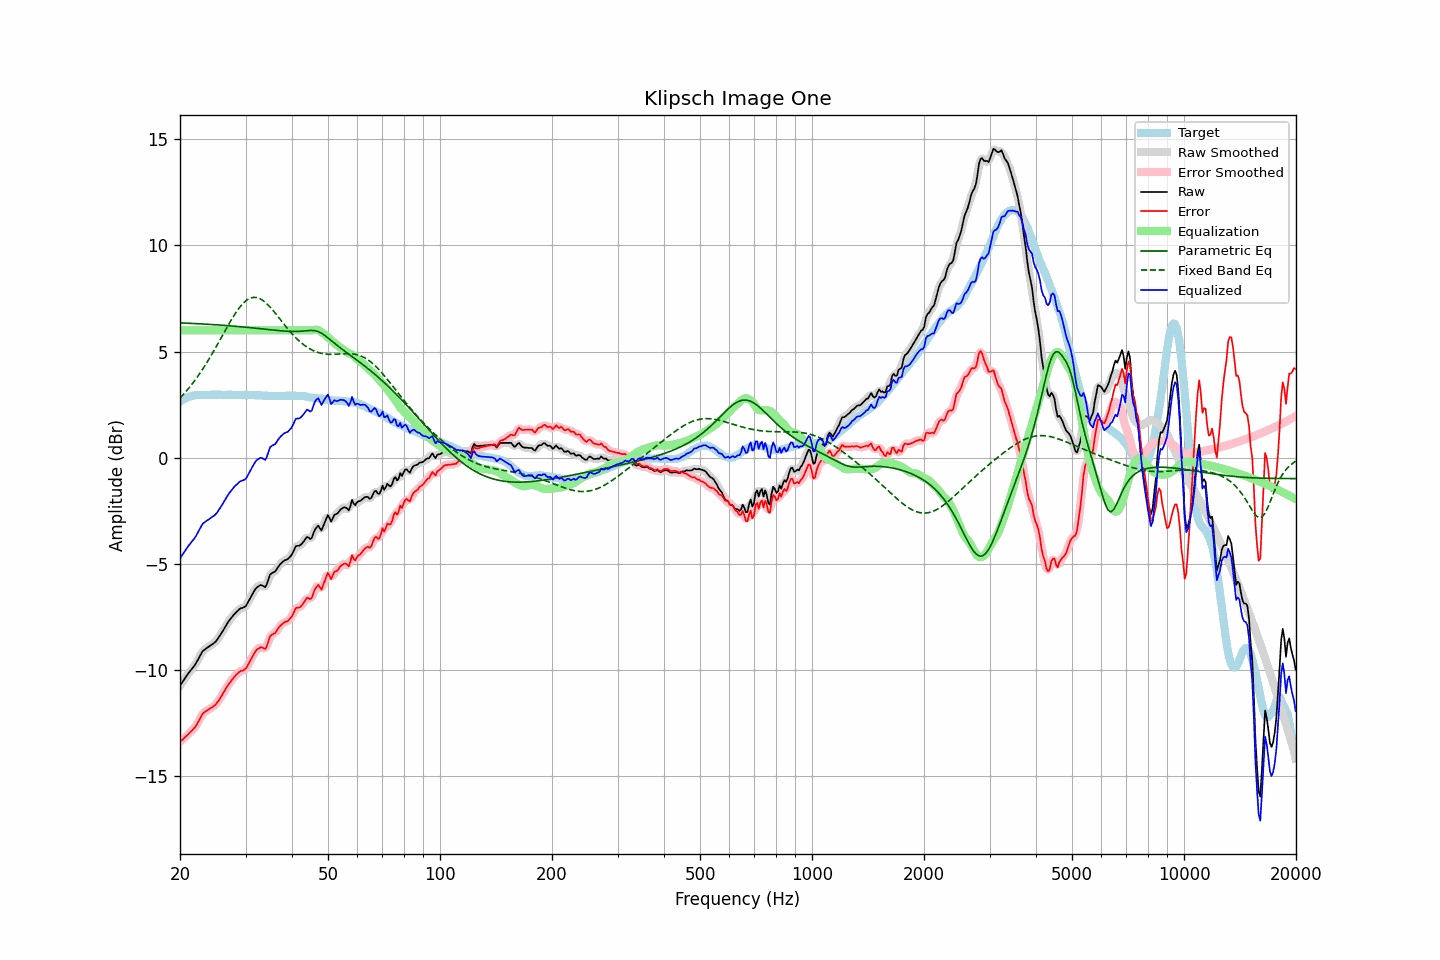

The table this chart was drawn from, first rows:
frequency, raw, error, smoothed, error_smoothed, equalization, parametric_eq, fixed_band_eq, equalized_raw, equalized_smoothed, target
20.00, -10.75, -13.39, -10.75, -13.39, 6.00, 6.35, 2.81, -4.75, -4.75, 2.64
20.20, -10.64, -13.32, -10.63, -13.32, 6.00, 6.35, 2.89, -4.64, -4.63, 2.69
20.40, -10.52, -13.26, -10.52, -13.26, 6.00, 6.34, 2.97, -4.52, -4.52, 2.74
20.61, -10.41, -13.18, -10.41, -13.19, 6.00, 6.34, 3.05, -4.41, -4.41, 2.77
20.81, -10.29, -13.11, -10.30, -13.11, 6.00, 6.34, 3.14, -4.29, -4.30, 2.82
21.02, -10.19, -13.04, -10.19, -13.04, 6.00, 6.33, 3.23, -4.19, -4.19, 2.86
21.23, -10.09, -12.96, -10.09, -12.97, 6.00, 6.33, 3.32, -4.09, -4.09, 2.88
21.44, -9.99, -12.89, -9.99, -12.89, 6.00, 6.33, 3.42, -3.99, -3.99, 2.90
21.66, -9.90, -12.81, -9.90, -12.82, 6.00, 6.32, 3.51, -3.90, -3.90, 2.92
21.87, -9.80, -12.73, -9.80, -12.73, 6.00, 6.32, 3.62, -3.80, -3.80, 2.93
22.09, -9.68, -12.63, -9.68, -12.62, 6.00, 6.32, 3.72, -3.68, -3.68, 2.95
22.31, -9.54, -12.50, -9.55, -12.50, 6.00, 6.31, 3.82, -3.54, -3.55, 2.96
22.54, -9.41, -12.36, -9.40, -12.36, 6.00, 6.31, 3.93, -3.41, -3.40, 2.96
22.76, -9.26, -12.22, -9.26, -12.22, 6.00, 6.30, 4.04, -3.26, -3.26, 2.96
22.99, -9.13, -12.07, -9.15, -12.10, 6.00, 6.30, 4.16, -3.13, -3.15, 2.95
23.22, -9.07, -12.01, -9.06, -12.01, 6.00, 6.30, 4.27, -3.07, -3.06, 2.95
23.45, -9.01, -11.95, -9.00, -11.95, 6.00, 6.29, 4.39, -3.01, -3.00, 2.94
23.69, -8.96, -11.91, -8.95, -11.91, 6.00, 6.29, 4.52, -2.96, -2.95, 2.95
23.92, -8.91, -11.86, -8.90, -11.86, 6.00, 6.28, 4.64, -2.91, -2.90, 2.95
24.16, -8.85, -11.81, -8.85, -11.81, 6.00, 6.28, 4.77, -2.85, -2.85, 2.96
24.40, -8.80, -11.77, -8.80, -11.77, 6.00, 6.27, 4.89, -2.80, -2.80, 2.97
24.65, -8.75, -11.71, -8.74, -11.71, 6.00, 6.27, 5.03, -2.75, -2.74, 2.96
24.89, -8.68, -11.65, -8.68, -11.64, 6.00, 6.26, 5.16, -2.68, -2.68, 2.96
25.14, -8.59, -11.56, -8.59, -11.56, 6.00, 6.26, 5.29, -2.59, -2.59, 2.96
25.39, -8.48, -11.45, -8.49, -11.45, 6.00, 6.25, 5.43, -2.48, -2.49, 2.97
25.65, -8.37, -11.34, -8.37, -11.34, 6.00, 6.25, 5.56, -2.37, -2.37, 2.97
25.91, -8.25, -11.21, -8.25, -11.21, 6.00, 6.24, 5.70, -2.25, -2.25, 2.96
26.16, -8.12, -11.08, -8.12, -11.08, 6.00, 6.24, 5.84, -2.12, -2.12, 2.96
26.43, -8.00, -10.96, -7.99, -10.95, 6.00, 6.23, 5.97, -2.00, -1.99, 2.96
26.69, -7.87, -10.82, -7.87, -10.83, 6.00, 6.22, 6.11, -1.87, -1.87, 2.96
26.96, -7.74, -10.70, -7.74, -10.71, 6.00, 6.22, 6.24, -1.74, -1.74, 2.97
27.23, -7.64, -10.60, -7.63, -10.60, 6.00, 6.21, 6.37, -1.64, -1.63, 2.97
27.50, -7.54, -10.50, -7.53, -10.50, 6.00, 6.21, 6.50, -1.54, -1.53, 2.97
27.77, -7.44, -10.40, -7.44, -10.40, 6.00, 6.20, 6.63, -1.44, -1.44, 2.96
28.05, -7.36, -10.31, -7.36, -10.31, 6.00, 6.19, 6.75, -1.36, -1.36, 2.95
28.33, -7.29, -10.23, -7.28, -10.23, 6.00, 6.19, 6.86, -1.29, -1.28, 2.94
28.62, -7.22, -10.16, -7.21, -10.15, 6.00, 6.18, 6.97, -1.22, -1.21, 2.94
28.90, -7.14, -10.09, -7.15, -10.09, 6.00, 6.17, 7.07, -1.14, -1.15, 2.95
29.19, -7.10, -10.04, -7.10, -10.05, 6.00, 6.17, 7.17, -1.10, -1.10, 2.94
29.48, -7.08, -10.04, -7.08, -10.03, 6.00, 6.16, 7.25, -1.08, -1.08, 2.96
29.78, -7.05, -10.00, -7.04, -9.99, 6.00, 6.15, 7.33, -1.05, -1.04, 2.95
30.08, -6.99, -9.95, -6.97, -9.92, 6.00, 6.15, 7.39, -0.99, -0.97, 2.96
30.38, -6.86, -9.81, -6.86, -9.81, 6.00, 6.14, 7.45, -0.86, -0.86, 2.95
30.68, -6.72, -9.66, -6.72, -9.67, 6.00, 6.13, 7.49, -0.72, -0.72, 2.95
30.99, -6.58, -9.52, -6.58, -9.52, 6.00, 6.12, 7.52, -0.58, -0.58, 2.95
31.30, -6.44, -9.38, -6.43, -9.38, 6.00, 6.12, 7.54, -0.44, -0.43, 2.94
31.61, -6.31, -9.25, -6.30, -9.24, 6.00, 6.11, 7.56, -0.31, -0.30, 2.94
31.93, -6.18, -9.12, -6.19, -9.13, 6.00, 6.10, 7.55, -0.18, -0.19, 2.94
32.24, -6.11, -9.04, -6.10, -9.04, 6.00, 6.09, 7.54, -0.11, -0.10, 2.93
32.57, -6.06, -8.99, -6.04, -8.98, 6.00, 6.09, 7.51, -0.06, -0.04, 2.94
32.89, -6.01, -8.94, -6.02, -8.95, 6.00, 6.08, 7.48, -0.01, -0.02, 2.94
33.22, -6.02, -8.94, -6.04, -8.97, 6.00, 6.07, 7.44, -0.02, -0.04, 2.93
33.55, -6.06, -8.98, -6.07, -8.99, 6.00, 6.06, 7.38, -0.06, -0.07, 2.92
33.89, -6.11, -9.02, -6.05, -8.97, 6.00, 6.05, 7.32, -0.11, -0.05, 2.91
34.23, -5.97, -8.89, -5.94, -8.85, 6.00, 6.05, 7.26, 0.03, 0.06, 2.92
34.57, -5.75, -8.65, -5.76, -8.67, 6.00, 6.04, 7.18, 0.25, 0.24, 2.91
34.92, -5.52, -8.43, -5.57, -8.48, 6.00, 6.03, 7.10, 0.48, 0.43, 2.91
35.27, -5.45, -8.35, -5.45, -8.36, 6.00, 6.02, 7.01, 0.55, 0.55, 2.91
35.62, -5.41, -8.31, -5.40, -8.30, 6.00, 6.01, 6.93, 0.59, 0.60, 2.90
35.97, -5.37, -8.28, -5.35, -8.25, 6.00, 6.01, 6.83, 0.63, 0.65, 2.90
... 635 more rows
